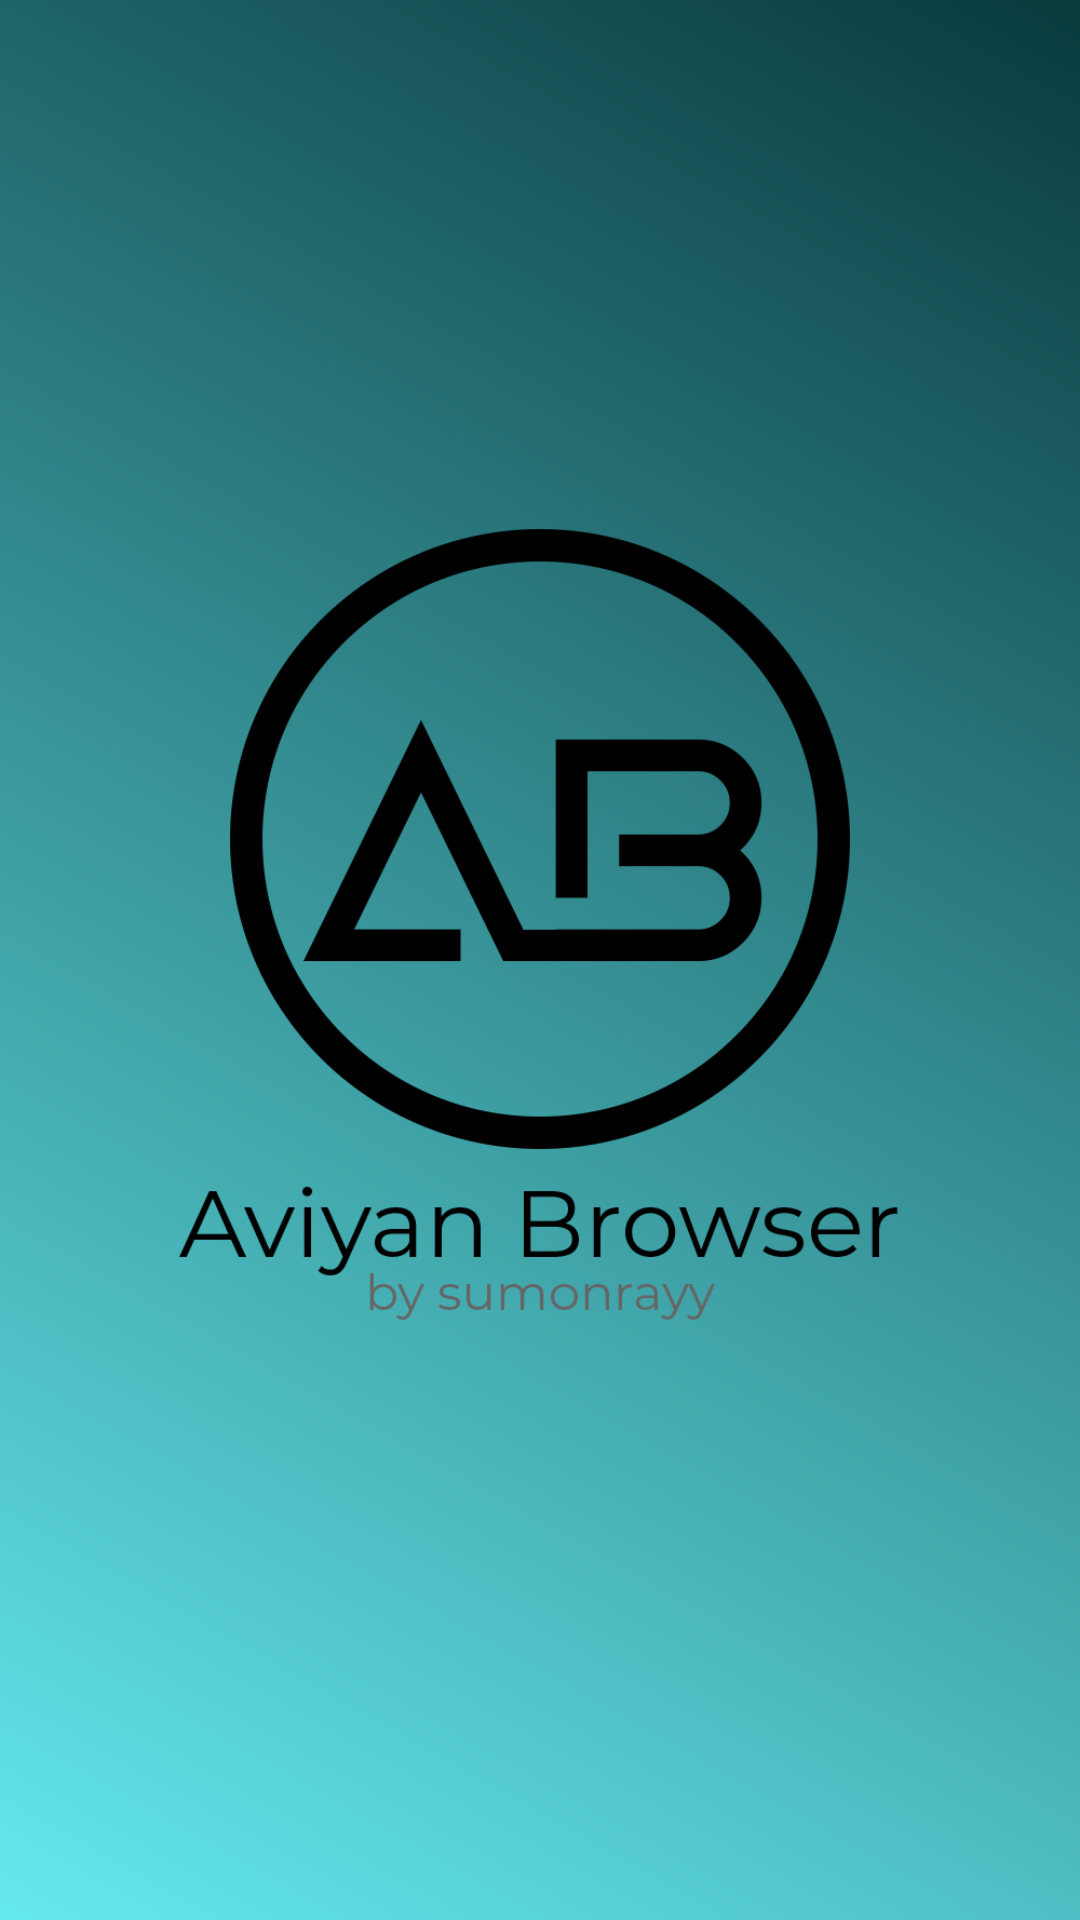

Reconstruct the res/layout file that produces this screen, plus the resources it refers to.
<!-- AndroidManifest.xml: activity theme SplashTheme -->
<!-- res/layout/activity_splash.xml -->
<?xml version="1.0" encoding="utf-8"?>
<LinearLayout xmlns:android="http://schemas.android.com/apk/res/android"
    xmlns:app="http://schemas.android.com/apk/res-auto"
    xmlns:tools="http://schemas.android.com/tools"
    android:layout_width="match_parent"
    android:layout_height="match_parent"
    android:orientation="vertical"
    tools:context=".MainActivity"
    android:background="@drawable/gradient"
    >
    
    <ImageView
        android:layout_width="match_parent"
        android:layout_height="match_parent"
        android:src="@drawable/logo_splash"
        android:scaleType="centerInside"
    />
</LinearLayout>
<!-- resources referenced by this layout -->
<resources>
  <!-- drawable gradient (drawable) -->
  <?xml version="1.0" encoding="utf-8"?>
  <shape xmlns:android="http://schemas.android.com/apk/res/android"
      android:shape="rectangle">
      <gradient
          android:startColor="@color/colorAccent"
          android:endColor="@color/colorPrimaryDark"
          android:angle="45"/>
  </shape>
  <!-- drawable logo_splash: png bitmap (drawable, 38443 bytes) -->
  <style name="SplashTheme" parent="Theme.AppCompat.Light.NoActionBar">
      </style>
  <color name="colorAccent">#64E9EE</color>
  <color name="colorPrimaryDark">#093A3E</color>
</resources>
